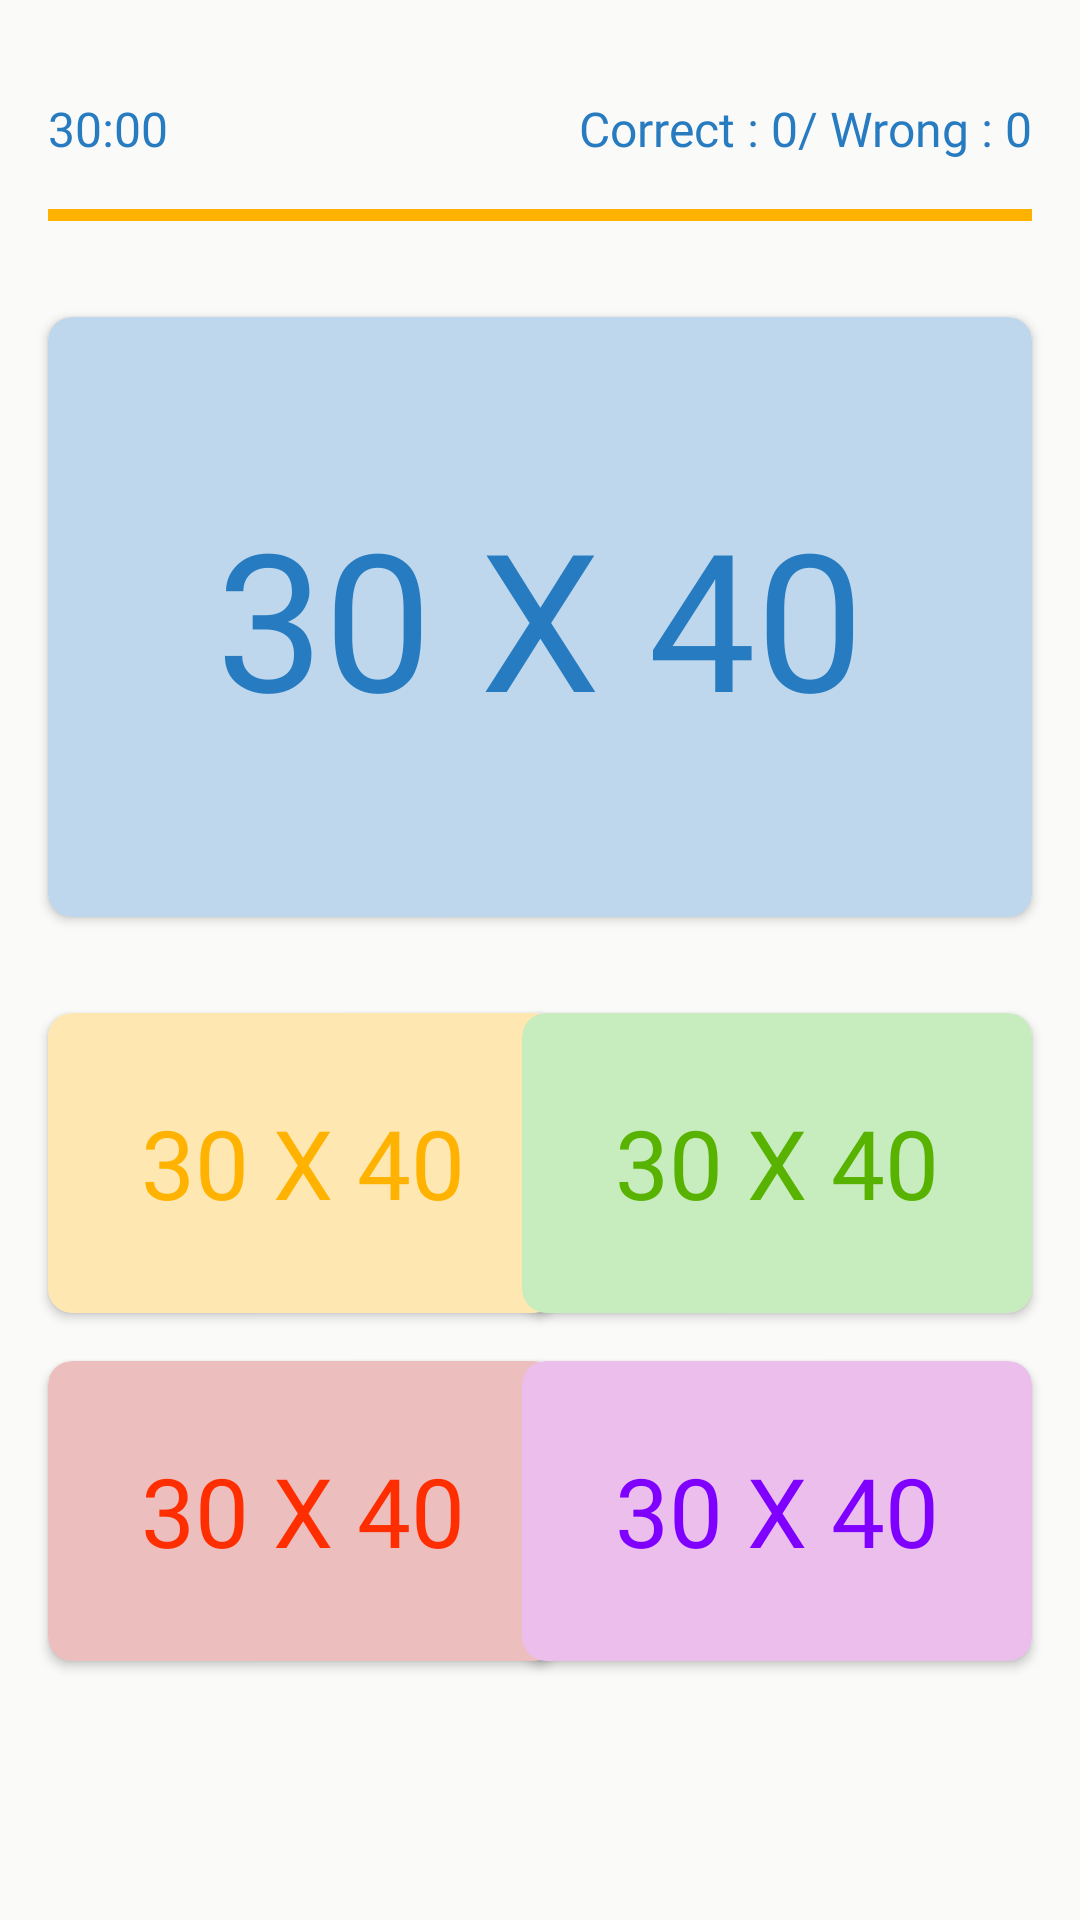

Here is an Android app screen rendered from its layout file. Give the layout XML and the strings, colors and styles it references.
<!-- AndroidManifest.xml: application theme Theme.NeuroPlay -->
<!-- res/layout/activity_play.xml -->
<?xml version="1.0" encoding="utf-8"?>
<androidx.constraintlayout.widget.ConstraintLayout xmlns:android="http://schemas.android.com/apk/res/android"
    xmlns:app="http://schemas.android.com/apk/res-auto"
    xmlns:tools="http://schemas.android.com/tools"
    android:layout_width="match_parent"
    android:layout_height="match_parent"
    android:background="@color/backgroud"
    android:paddingTop="16dp"
    tools:context=".view.PlayActivity">

    <TextView
        style="@style/Bold16spBlue"
        android:id="@+id/tvTimer"
        android:layout_width="wrap_content"
        android:layout_height="wrap_content"
        android:text="30:00"
        android:drawableLeft="@drawable/ic_timer"
        android:drawablePadding="16dp"
        android:gravity="center"
        app:layout_constraintTop_toTopOf="parent"
        app:layout_constraintStart_toStartOf="parent"
        android:layout_marginTop="16dp"
        android:layout_marginStart="16dp"
        android:drawableTint="@color/blue"
        android:layout_gravity="center"/>
    <TextView
        style="@style/Bold16spBlue"
        android:id="@+id/tvMark"
        android:layout_width="wrap_content"
        android:layout_height="wrap_content"
        android:text="Correct : 0/ Wrong : 0"
        android:drawableLeft="@drawable/ic_list"
        android:drawablePadding="16dp"
        android:gravity="center"
        app:layout_constraintTop_toTopOf="parent"
        app:layout_constraintEnd_toEndOf="parent"
        android:layout_marginTop="16dp"
        android:layout_marginEnd="16dp"
        android:drawableTint="@color/blue"
        android:layout_gravity="center"/>

    <View
        android:id="@+id/view"
        android:layout_width="match_parent"
        android:layout_height="4dp"
        android:layout_weight="1"
        android:layout_marginTop="16dp"
        android:layout_marginHorizontal="16dp"
        app:layout_constraintTop_toBottomOf="@id/tvMark"
        android:background="@color/orange"/>


    <androidx.cardview.widget.CardView
        android:id="@+id/cvQuestion"
        android:layout_width="match_parent"
        android:layout_height="200dp"
        android:layout_marginTop="32dp"
        android:layout_marginHorizontal="16dp"
        app:cardBackgroundColor="@color/blue_inactive"
        app:cardCornerRadius="8dp"
        app:layout_constraintTop_toBottomOf="@+id/view">
        <TextView
            android:id="@+id/tvQuestion"
            style="@style/Bold64spBlue"
            android:layout_width="wrap_content"
            android:layout_height="wrap_content"
            android:text="30 X 40"
            android:layout_gravity="center"/>
    </androidx.cardview.widget.CardView>

    <androidx.cardview.widget.CardView
        android:id="@+id/cvAnswerA"
        android:layout_width="170dp"
        android:layout_height="100dp"
        android:layout_marginTop="32dp"
        android:layout_marginStart="16dp"
        android:layout_marginEnd="8dp"
        app:cardBackgroundColor="@color/light_orange_option"
        app:cardCornerRadius="8dp"
        app:layout_constraintStart_toStartOf="parent"
        app:layout_constraintTop_toBottomOf="@+id/cvQuestion">
        <TextView
            android:id="@+id/tvAnsA"
            style="@style/Bold32spBlue"
            android:layout_width="wrap_content"
            android:layout_height="wrap_content"
            android:text="30 X 40"
            android:textColor="@color/orange_option"
            android:layout_gravity="center"/>

    </androidx.cardview.widget.CardView>
    <androidx.cardview.widget.CardView
        android:id="@+id/cvAnswerB"
        android:layout_width="170dp"
        android:layout_height="100dp"
        android:layout_marginTop="32dp"
        android:layout_marginEnd="16dp"
        android:layout_marginStart="8dp"
        app:cardBackgroundColor="@color/light_green_option"
        app:cardCornerRadius="8dp"
        app:layout_constraintEnd_toEndOf="parent"
        app:layout_constraintTop_toBottomOf="@+id/cvQuestion">
        <TextView
            android:id="@+id/tvAnsB"
            style="@style/Bold32spBlue"
            android:layout_width="wrap_content"
            android:layout_height="wrap_content"
            android:text="30 X 40"
            android:textColor="@color/green_option"
            android:layout_gravity="center"/>
    </androidx.cardview.widget.CardView>
    <androidx.cardview.widget.CardView
        android:id="@+id/cvAnswerC"
        android:layout_width="170dp"
        android:layout_height="100dp"
        android:layout_marginTop="16dp"
        android:layout_marginStart="16dp"
        android:layout_marginEnd="8dp"
        app:cardBackgroundColor="@color/light_red_option"
        app:cardCornerRadius="8dp"
        app:layout_constraintStart_toStartOf="parent"
        app:layout_constraintTop_toBottomOf="@+id/cvAnswerA">
        <TextView
            android:id="@+id/tvAnsC"
            style="@style/Bold32spBlue"
            android:layout_width="wrap_content"
            android:layout_height="wrap_content"
            android:text="30 X 40"
            android:textColor="@color/red_option"
            android:layout_gravity="center"/>

    </androidx.cardview.widget.CardView>
    <androidx.cardview.widget.CardView
        android:id="@+id/cvAnswerD"
        android:layout_width="170dp"
        android:layout_height="100dp"
        android:layout_marginTop="16dp"
        android:layout_marginEnd="16dp"
        android:layout_marginStart="8dp"
        app:cardBackgroundColor="@color/light_purple_option"
        app:cardCornerRadius="8dp"
        app:layout_constraintEnd_toEndOf="parent"
        app:layout_constraintTop_toBottomOf="@+id/cvAnswerB">
        <TextView
            android:id="@+id/tvAnsD"
            style="@style/Bold32spBlue"
            android:layout_width="wrap_content"
            android:layout_height="wrap_content"
            android:text="30 X 40"
            android:textColor="@color/purple_option"
            android:layout_gravity="center"/>
    </androidx.cardview.widget.CardView>





</androidx.constraintlayout.widget.ConstraintLayout>
<!-- resources referenced by this layout -->
<resources>
  <color name="backgroud">#FAFAF9</color>
  <color name="blue">#277BC0</color>
  <color name="blue_inactive">#BED7EC</color>
  <color name="green_option">#58B200</color>
  <color name="light_green_option">#C7ECBE</color>
  <color name="light_orange_option">#FFE7B2</color>
  <color name="light_purple_option">#EBBEEC</color>
  <color name="light_red_option">#ECBEBE</color>
  <color name="orange">#FFB200</color>
  <color name="orange_option">#FFB200</color>
  <color name="purple_option">#8000FF</color>
  <color name="red_option">#FF2E00</color>
  <style name="Bold16spBlue">
          <item name="android:fontFamily">@font/rubik_bold</item>
          <item name="android:textSize">16sp</item>
          <item name="android:textColor">@color/blue</item>
      </style>
  <style name="Bold32spBlue">
          <item name="android:fontFamily">@font/rubik_bold</item>
          <item name="android:textSize">32sp</item>
          <item name="android:textColor">@color/blue</item>
      </style>
  <style name="Bold64spBlue">
          <item name="android:fontFamily">@font/rubik_bold</item>
          <item name="android:textSize">64sp</item>
          <item name="android:textColor">@color/blue</item>
      </style>
  <style name="Theme.NeuroPlay" parent="Theme.MaterialComponents.DayNight.NoActionBar">
          
          <item name="colorPrimary">@color/blue</item>
          <item name="colorPrimaryVariant">@color/blue_inactive</item>
          <item name="colorOnPrimary">@color/white</item>
          
          <item name="colorSecondary">@color/orange</item>
          <item name="colorSecondaryVariant">@color/orange_inactive</item>
          <item name="colorOnSecondary">@color/black</item>
          
          <item name="android:statusBarColor">?attr/colorPrimaryVariant</item>
          
      </style>
  <color name="white">#F8FAFC</color>
  <color name="orange_inactive">#FFE7B2</color>
  <color name="black">#1A1A1A</color>
</resources>
